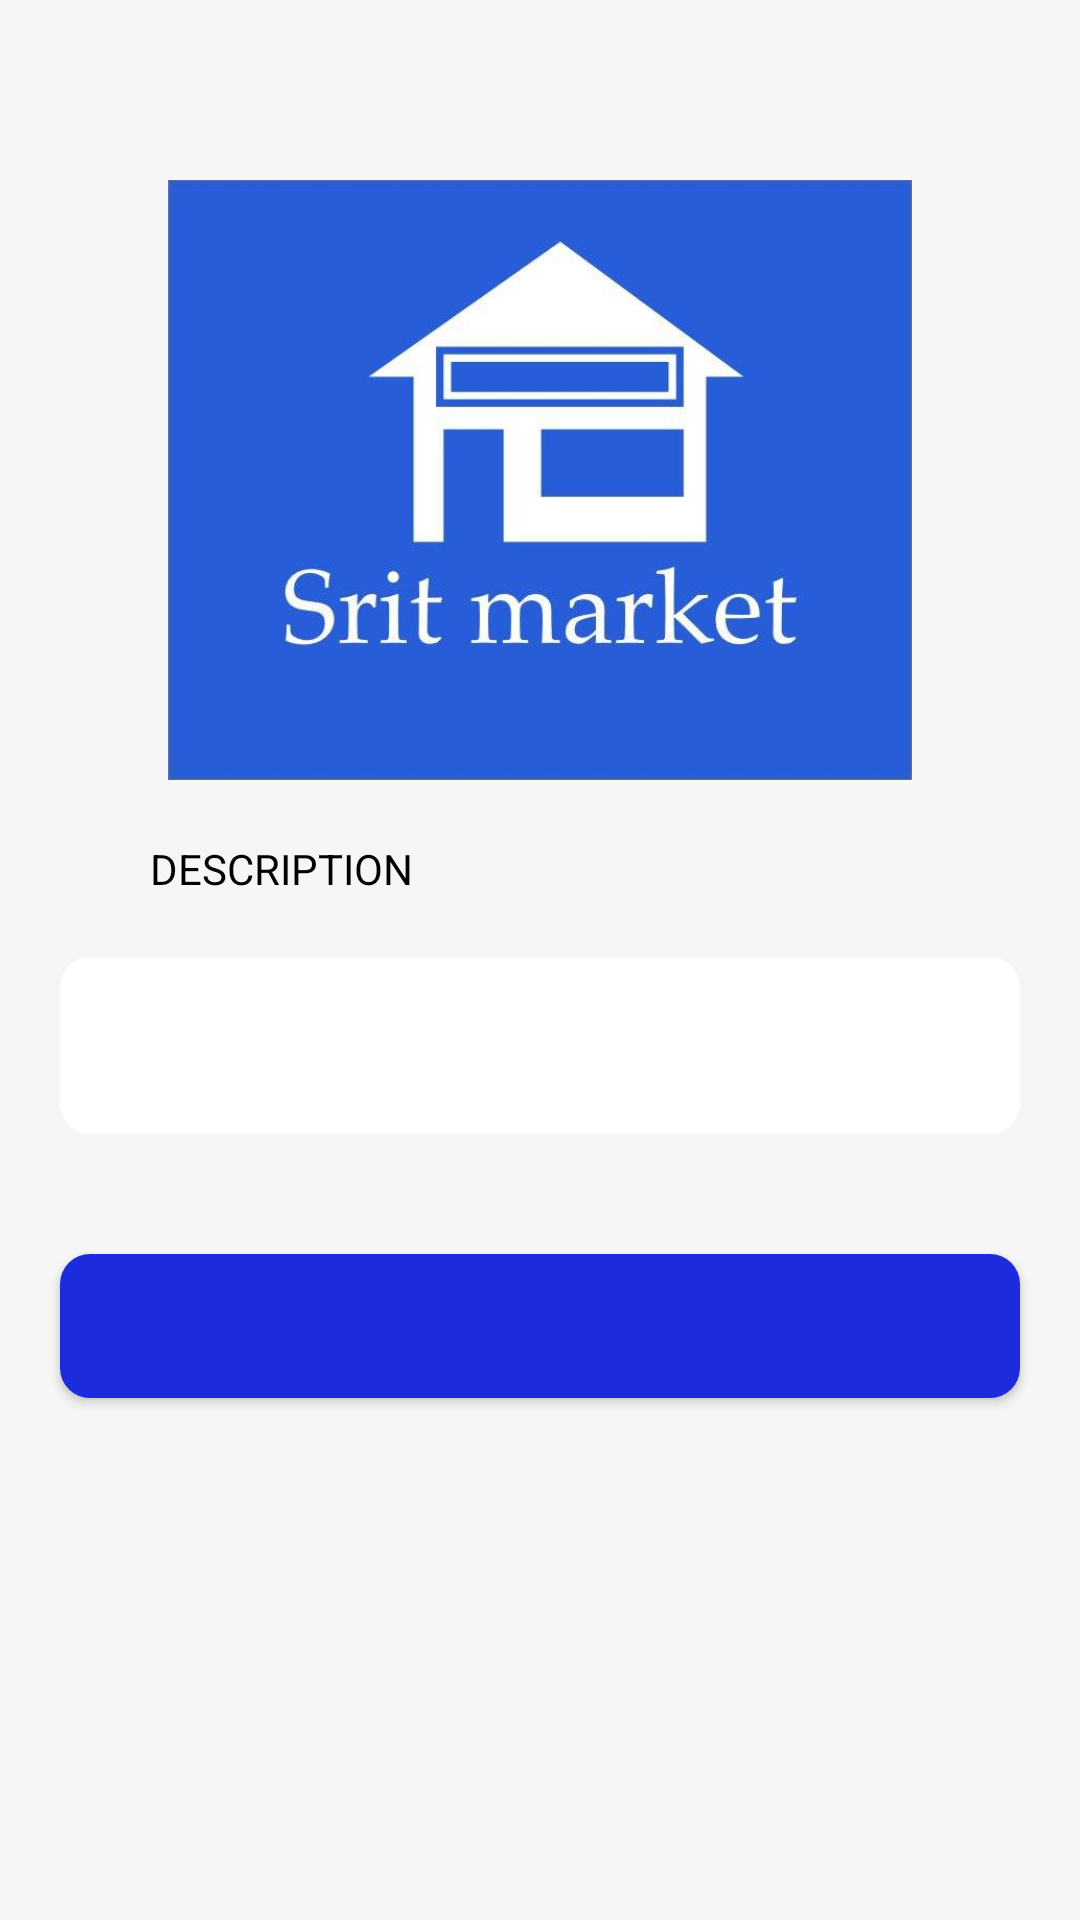

Android layout source for this screen:
<!-- AndroidManifest.xml: application theme AppTheme -->
<!-- res/layout/fragment_item_details.xml -->
<?xml version="1.0" encoding="utf-8"?>
<layout xmlns:android="http://schemas.android.com/apk/res/android"
    xmlns:tools="http://schemas.android.com/tools">

    <data>
        <variable
            name="item"
            type="com.srit.market.home.ui.home.item.ItemModel" />
    </data>

    <LinearLayout
        android:id="@+id/item_details_layout"
        android:layout_width="match_parent"
        android:layout_height="match_parent"
        android:orientation="vertical"
        android:paddingTop="40dp"
        android:background="#f7f6f6"
        tools:context=".home.ui.item_details.ItemDetailsFragment">


        <ImageView
            android:layout_width="match_parent"
            android:layout_height="200dp"
            android:scaleType="fitCenter"
            android:layout_margin="20dp"
            android:srcUrl="@{item.photo}"
            android:src="@drawable/logo"
            />

        <TextView
            android:id="@+id/description"
            android:layout_width="wrap_content"
            android:layout_height="wrap_content"
            android:textColor="@android:color/black"
            android:layout_marginStart="50dp"
            android:text="@string/description"
            />

        <TextView
            android:layout_width="match_parent"
            android:layout_height="wrap_content"
            android:textColor="@android:color/black"
            android:text="@{item.description}"
            android:background="@drawable/bg_item_home"
            android:layout_margin="20dp"
            android:textAlignment="center"
            android:padding="20dp"
            />


        <Button
            android:id="@+id/add_to_cart_btn"
            android:layout_width="match_parent"
            android:layout_height="wrap_content"
            android:layout_gravity="center"
            android:layout_margin="20dp"
            android:background="@drawable/bg_button_primary"
            android:textAllCaps="false"
            android:textColor="@android:color/white" />

    </LinearLayout>
</layout>
<!-- resources referenced by this layout -->
<resources>
  <!-- drawable bg_button_primary (drawable) -->
  <?xml version="1.0" encoding="utf-8"?>
  <shape xmlns:android="http://schemas.android.com/apk/res/android"
      android:shape="rectangle">
  
      <corners android:radius="10dp"/>
      <solid android:color="#1c2cdd"/>
  
  
  </shape>
  <!-- drawable bg_item_home (drawable) -->
  <?xml version="1.0" encoding="utf-8"?>
  <shape xmlns:android="http://schemas.android.com/apk/res/android"
      android:shape="rectangle">
  
      <corners android:radius="10dp"/>
      <solid android:color="#FFFFFF"/>
  
  
  </shape>
  <!-- drawable logo: jpg bitmap (drawable, 27305 bytes) -->
  <string name="description">DESCRIPTION</string>
  <style name="AppTheme" parent="Theme.AppCompat.Light.NoActionBar">
          
          <item name="colorPrimary">@color/colorPrimary</item>
          <item name="colorPrimaryDark">@color/colorPrimaryDark</item>
          <item name="colorAccent">@color/colorAccent</item>
          <item name="android:toolbarStyle">@style/myToolbarStyle</item>
          <item name="android:actionBarStyle">@style/myToolbarStyle</item>
          <item name="toolbarStyle">@style/myToolbarStyle</item>
          <item name="actionBarStyle">@style/myToolbarStyle</item>
          <item name="android:textViewStyle">@style/myTextViewStyle</item>
          <item name="android:windowContentTransitions">true</item>
      </style>
  <style name="myToolbarStyle" parent="android:Widget.Toolbar">
          <item name="android:background">@color/colorPrimary</item>
          <item name="android:textColor">@android:color/white</item>
          <item name="android:actionMenuTextColor">@android:color/white</item>
          <item name="android:homeAsUpIndicator">@drawable/ic_top_btn_white</item>
          <item name="background">@color/colorPrimary</item>
          <item name="actionMenuTextColor">@android:color/white</item>
          <item name="homeAsUpIndicator">@drawable/ic_top_btn_white</item>
          <item name="android:gravity">center</item>
      </style>
  <style name="myTextViewStyle" parent="android:Widget.TextView">
          <item name="android:textColor">@color/colorPrimary</item>
      </style>
  <!-- drawable ic_top_btn_white (drawable) -->
  <vector xmlns:android="http://schemas.android.com/apk/res/android"
      android:width="12.329dp"
      android:height="18.999dp"
      android:viewportWidth="12.329"
      android:viewportHeight="18.999">
    <path
        android:pathData="M12.329,9.499 L2.83,18.999 0,16.169 6.67,9.499 0,2.83 2.83,-0.001Z"
        android:fillColor="#000"/>
  </vector>
  <!-- not gathered from this repository: default colours our renderer supplied (Android Studio template values) -->
  <color name="colorPrimary">#FF6200EE</color>
  <color name="colorPrimaryDark">#FF3700B3</color>
  <color name="colorAccent">#FF03DAC5</color>
</resources>
